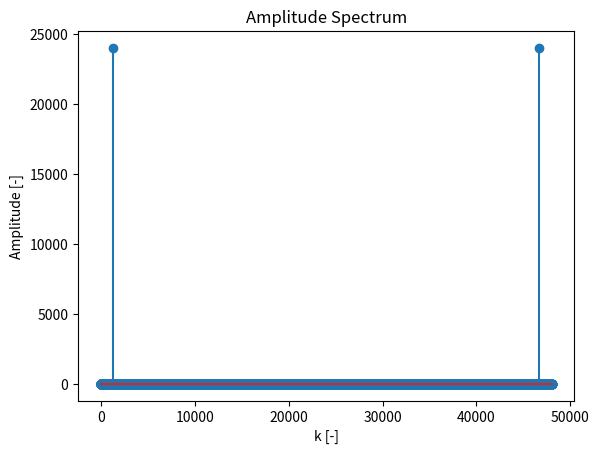
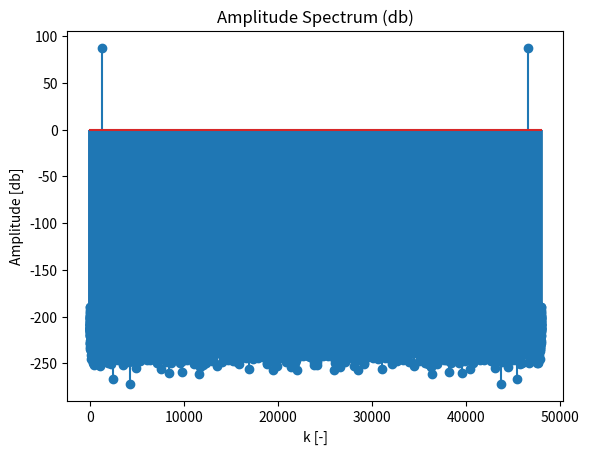
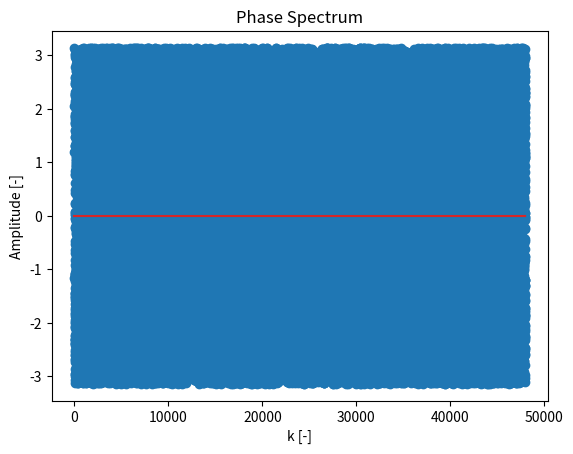
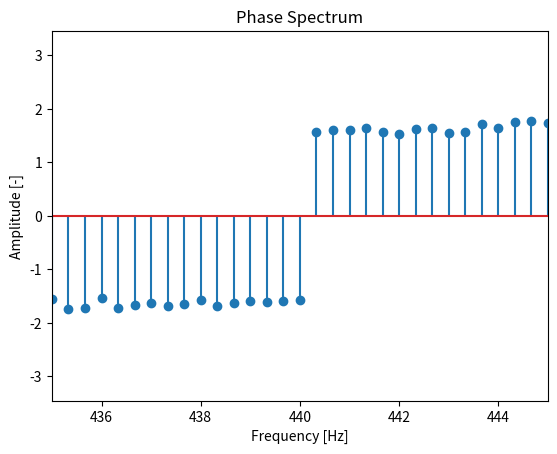

Reproduce these figures in Python, in order.
import numpy as np
import matplotlib.pyplot as plt

A = 1
f = 440
fs = 16000
sec = 3

t = np.array([i / fs for i in range(sec * fs)])
x = A * np.sin(2 * np.pi * f * t)

N = len(x)
k = np.arange(N)
f = np.array([i * fs / N for i in range(N)])

x_DFT = np.fft.fft(x)

x_DFT_amp = np.abs(x_DFT)
x_DFT_pha = np.angle(x_DFT)

plt.figure()
plt.stem(k,x_DFT_amp)
plt.title("Amplitude Spectrum")
plt.xlabel("k [-]")
plt.ylabel("Amplitude [-]")
plt.savefig("2_6_amp.png")

# 横軸を周波数にする場合
# plt.figure()
# plt.stem(f,x_DFT_amp)
# plt.title("Amplitude Spectrum")
# plt.xlabel("Frequency [Hz]")
# plt.ylabel("Amplitude [-]")
# plt.savefig("2_6_amp.png")

x_DFT_amp_db = 20 * np.log10(np.abs(x_DFT))
plt.figure()
plt.stem(k,x_DFT_amp_db)
plt.title("Amplitude Spectrum (db)")
plt.xlabel("k [-]")
plt.ylabel("Amplitude [db]")
plt.savefig("2_6_amp_db.png")

plt.figure()
plt.stem(k,x_DFT_pha)
plt.title("Phase Spectrum")
plt.xlabel("k [-]")
plt.ylabel("Amplitude [-]")
plt.savefig("2_6_pha.png")

plt.figure()
plt.stem(f,x_DFT_pha)
plt.title("Phase Spectrum")
plt.xlim(435,445)
plt.xlabel("Frequency [Hz]")
plt.ylabel("Amplitude [-]")
plt.savefig("2_6_pha.png")
